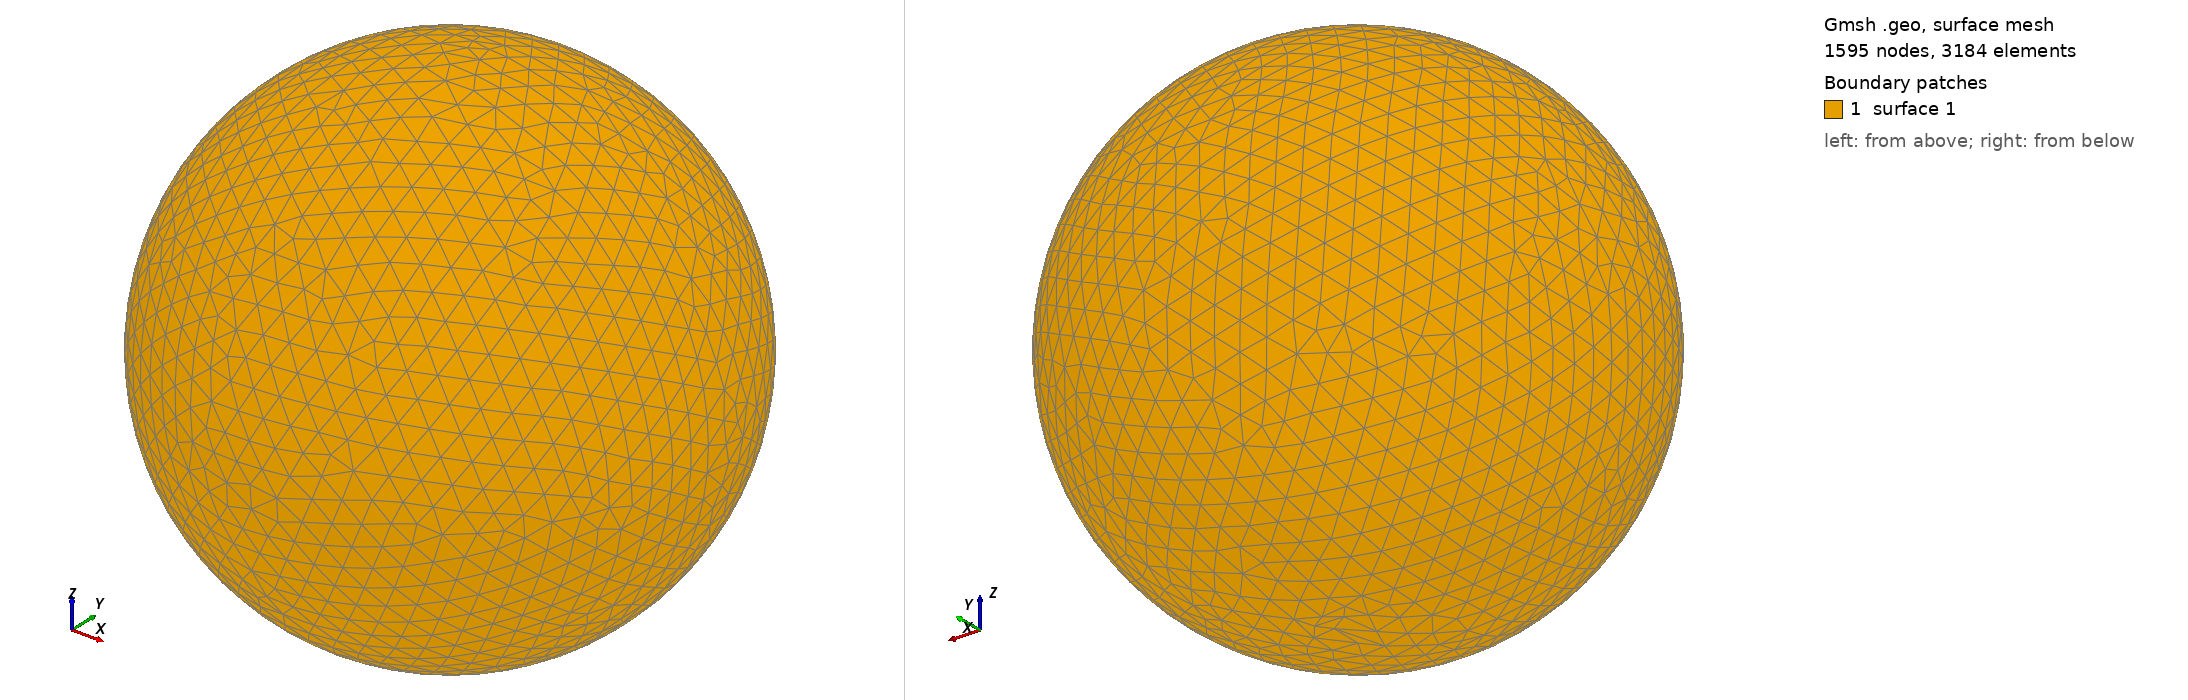

Gmsh geometry script, surface-meshed: 1595 nodes, 3184 surface elements. Boundary patches (legend numbers): 1 surface 1. Left view from above one corner, right view from below the opposite corner. The script declares no physical surfaces, so the legend lists its geometric surfaces. The drawing asked Gmsh for element sizes between 1% and 20% of the model's largest extent; the script's own settings can give other sizes.

=== shot0958.geo (drawn) ===
SetFactory("OpenCASCADE");
Point(1) = {0,0,0,0};
Sphere(1) = {0,0,0,0.00961300};
MeshSize{ PointsOf{ Surface{:}; } } = 0.000961300;
Mesh.ElementOrder=1;
Mesh.Format=39;
